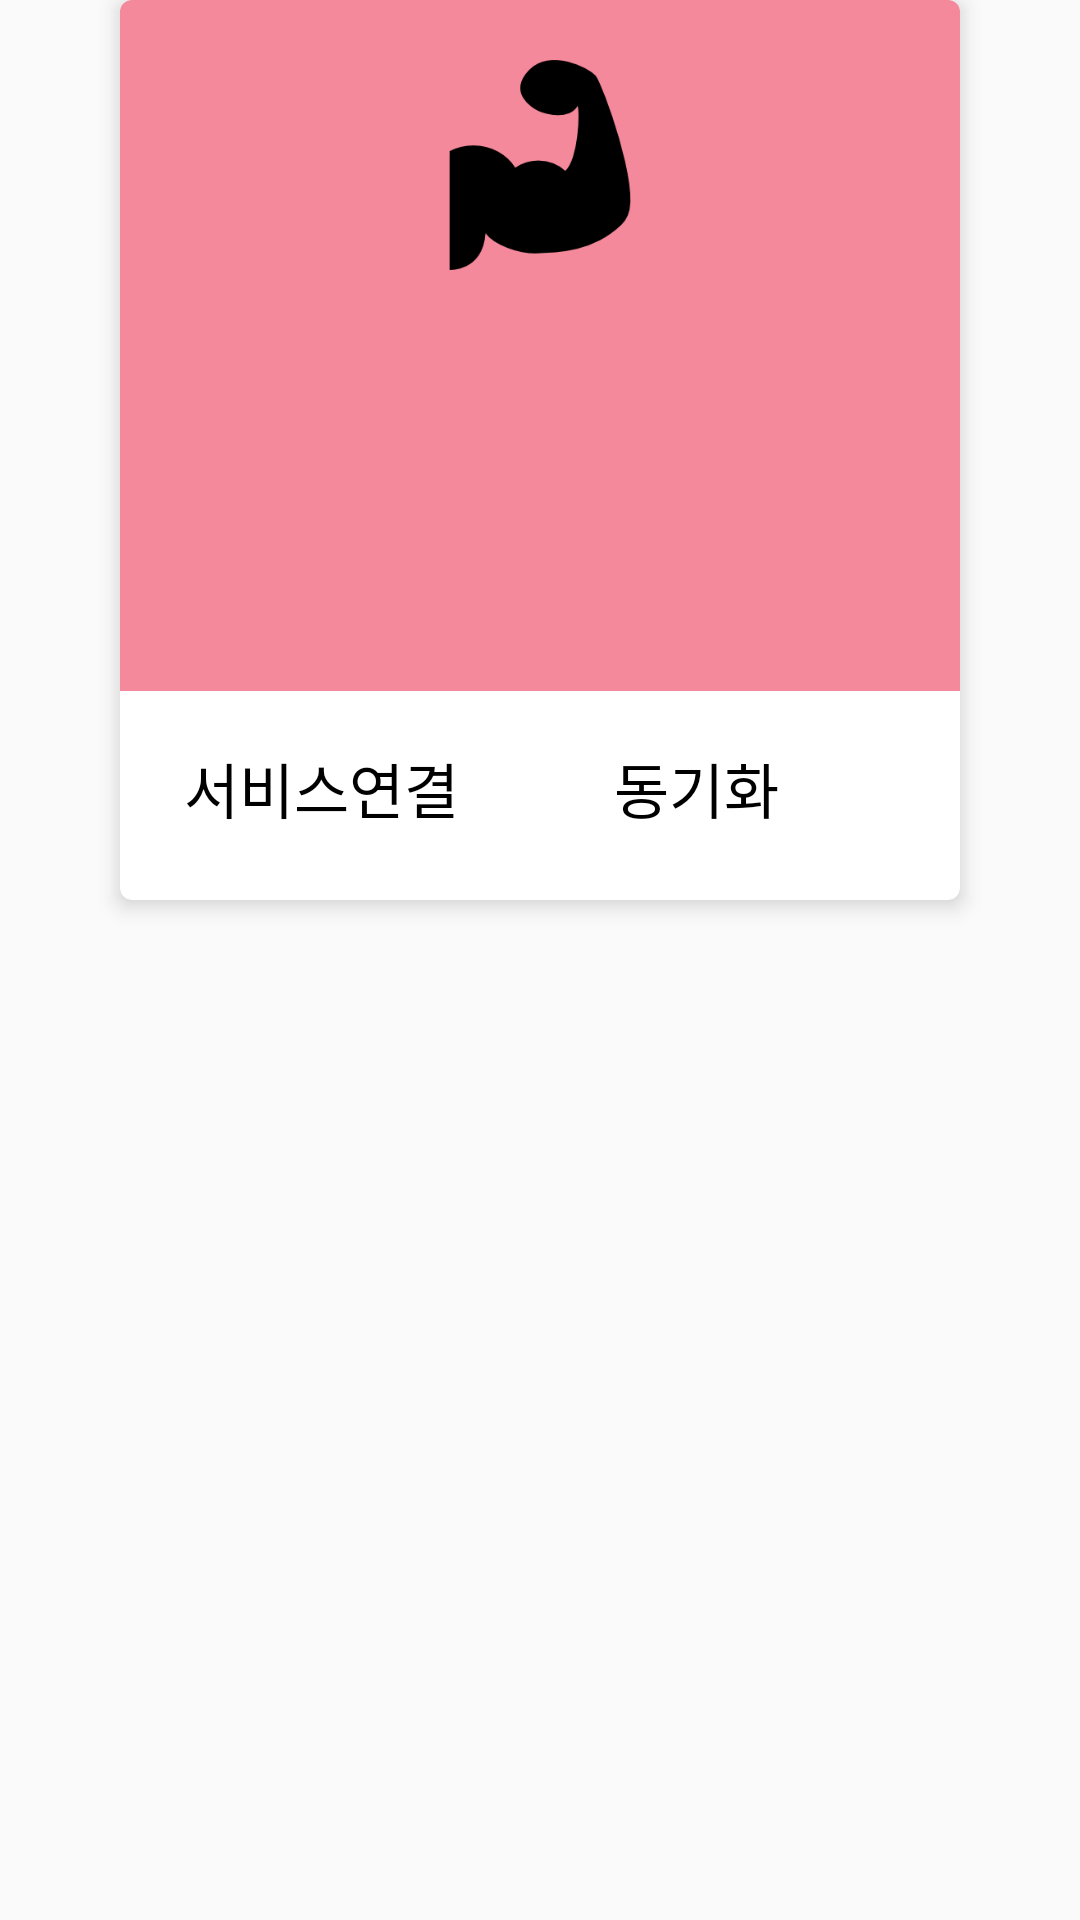

Layout XML and referenced resources for this Android screen:
<!-- AndroidManifest.xml: application theme AppTheme -->
<!-- res/layout/device_item.xml -->
<?xml version="1.0" encoding="utf-8"?>
<RelativeLayout xmlns:android="http://schemas.android.com/apk/res/android"
    xmlns:card_view="http://schemas.android.com/apk/res-auto"
    xmlns:tools="http://schemas.android.com/tools"

    android:layout_width="match_parent"
    android:layout_height="300dp"
    android:gravity="center_horizontal">

    <android.support.v7.widget.CardView

        android:id="@+id/card_view"
        android:layout_width="280dp"
        android:layout_height="300dp"
        android:layout_marginBottom="16dp"
        android:gravity="center_horizontal"
        card_view:cardCornerRadius="4dp"
        card_view:cardElevation="4dp">

        <RelativeLayout
            android:id="@+id/up_layout"
            android:layout_width="280dp"
            android:layout_height="295dp"
            android:background="@color/ella_page_background">

            <ImageView
                android:id="@+id/love"
                android:layout_width="70dp"
                android:layout_height="70dp"
                android:layout_centerHorizontal="true"
                android:layout_marginTop="20dp"
                android:src="@mipmap/cardview_image" />

            <TextView
                android:id="@+id/device_name"
                android:layout_width="match_parent"
                android:layout_height="wrap_content"
                android:layout_alignParentStart="true"
                android:layout_alignParentTop="true"
                android:layout_below="@id/love"
                android:layout_marginStart="0dp"
                android:layout_marginTop="119dp"
                android:fontFamily="@font/my_font_family"
                android:gravity="center"
                android:maxLines="1"
                android:textAppearance="@style/TextAppearance.AppCompat.Large"
                android:textColor="@color/black"
                android:textSize="30sp"
                tools:text="device name" />

            <TextView
                android:id="@+id/device_status"
                android:layout_width="match_parent"
                android:layout_height="wrap_content"
                android:layout_alignParentEnd="true"
                android:layout_below="@id/device_name"
                android:layout_marginBottom="8dp"
                android:layout_marginTop="16dp"
                android:fontFamily="@font/my_font_family"
                android:gravity="center"
                android:textAppearance="@style/TextAppearance.AppCompat.Subhead"
                android:textColor="@color/black"
                android:textSize="20sp"
                tools:text="device address" />
            
            <ImageView
                android:id="@+id/device_info_trashcan"
                android:layout_width="45dp"
                android:layout_height="45dp"
                android:layout_alignParentEnd="true"
                android:layout_alignParentTop="true"
                android:layout_marginRight="8dp"
                android:layout_marginTop="16dp"
                android:src="@drawable/ic_clear_black_24dp" />
            
            <RelativeLayout
                android:layout_width="280dp"
                android:layout_height="80dp"
                android:layout_below="@+id/device_status"
                android:layout_marginTop="20dp"
                android:background="@color/white">

                <LinearLayout
                    android:layout_width="250dp"
                    android:layout_height="70dp"
                    android:layout_alignParentStart="true"
                    android:layout_alignParentTop="true"
                    android:orientation="horizontal">

                    <TextView
                        android:id="@+id/device_action_fetch_activity"
                        android:layout_width="134dp"
                        android:layout_height="match_parent"
                        android:fontFamily="@font/my_font_family"
                        android:gravity="center_vertical|center_horizontal"
                        android:text="서비스연결"
                        android:textColor="@color/black"
                        android:textSize="20sp" />

                    <TextView
                        android:id="@+id/device_action_show_activity_tracks"
                        android:layout_width="match_parent"
                        android:layout_height="match_parent"
                        android:fontFamily="@font/my_font_family"
                        android:gravity="center_vertical|center_horizontal"
                        android:text="동기화"
                        android:textColor="@color/black"
                        android:textSize="20sp" />
                </LinearLayout>

            </RelativeLayout>

        </RelativeLayout>

    </android.support.v7.widget.CardView>
</RelativeLayout>
<!-- resources referenced by this layout -->
<resources>
  <color name="black">#000</color>
  <color name="ella_page_background">#f4899b</color>
  <color name="white">#ffffff</color>
  <!-- mipmap cardview_image: png bitmap (mipmap-xxxhdpi, 4005 bytes) -->
  <style name="AppTheme" parent="Theme.AppCompat.Light.NoActionBar">
          
          <item name="colorPrimary">@color/colorPrimary</item>
          <item name="colorPrimaryDark">@color/colorPrimaryDark</item>
      </style>
  <color name="colorPrimary">#6200EE</color>
  <color name="colorPrimaryDark">#303F9F</color>
</resources>
